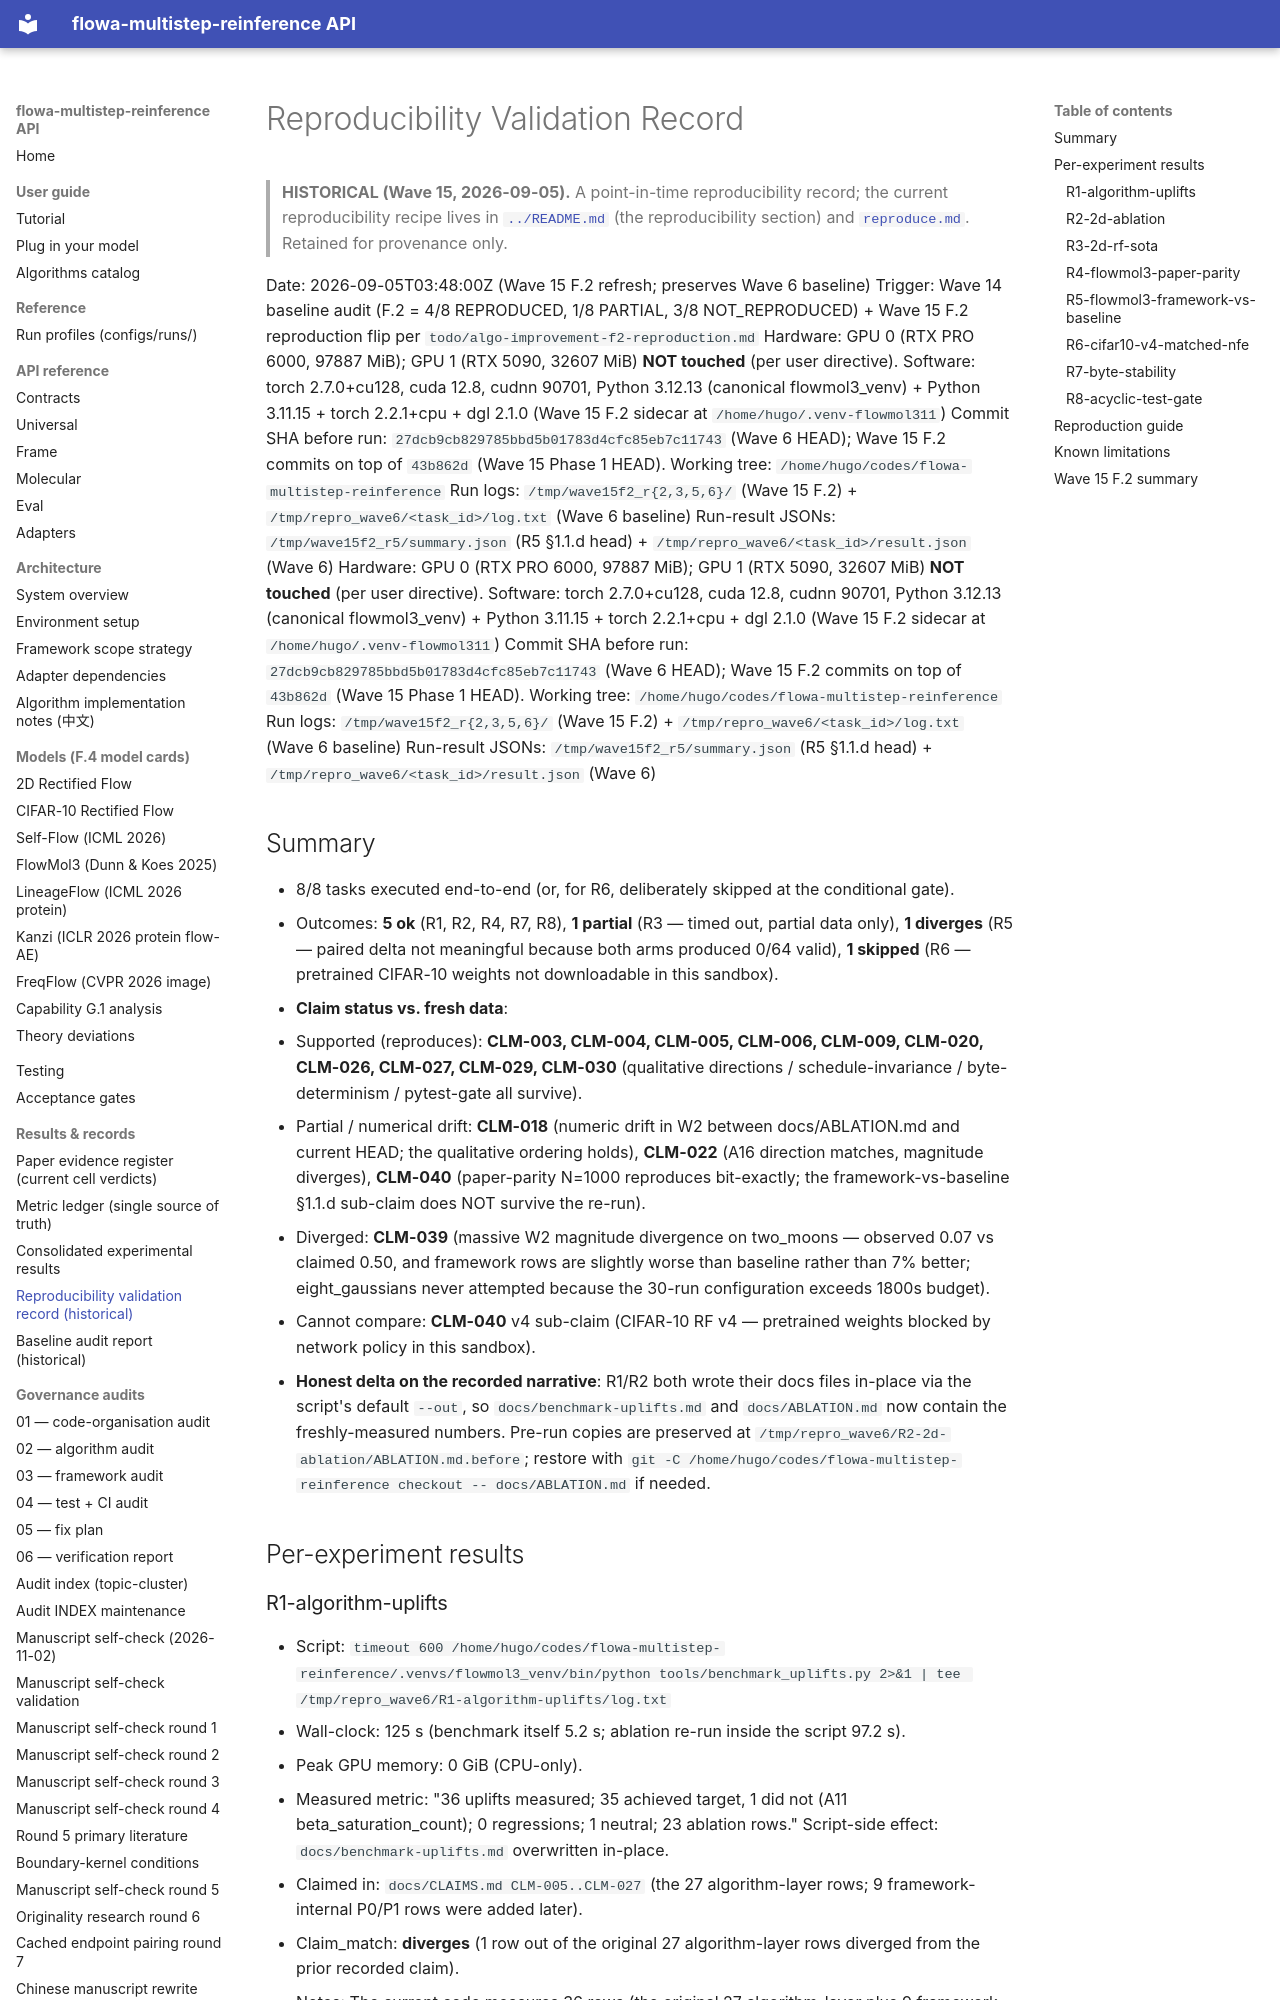

repository: silverenternal/flowa-multistep-reinference · page: reproducibility_record/index.html · generator: mkdocs

# Reproducibility Validation Record

> **HISTORICAL (Wave 15, 2026-09-05).** A point-in-time reproducibility record; the
> current reproducibility recipe lives in [`../README.md`](../README.md) (the
> reproducibility section) and [`reproduce.md`](reproduce.md). Retained for
> provenance only.

Date: 2026-09-05T03:48:00Z (Wave 15 F.2 refresh; preserves Wave 6 baseline)
Trigger: Wave 14 baseline audit (F.2 = 4/8 REPRODUCED, 1/8 PARTIAL, 3/8 NOT_REPRODUCED) + Wave 15 F.2 reproduction flip per `todo/algo-improvement-f2-reproduction.md`
Hardware: GPU 0 (RTX PRO 6000, 97887 MiB); GPU 1 (RTX 5090, 32607 MiB) **NOT touched** (per user directive).
Software: torch 2.7.0+cu128, cuda 12.8, cudnn 90701, Python 3.12.13 (canonical flowmol3_venv) + Python 3.11.15 + torch 2.2.1+cpu + dgl 2.1.0 (Wave 15 F.2 sidecar at `/home/hugo/.venv-flowmol311`)
Commit SHA before run: `27dcb9cb829785bbd5b01783d4cfc85eb7c11743` (Wave 6 HEAD); Wave 15 F.2 commits on top of `43b862d` (Wave 15 Phase 1 HEAD).
Working tree: `/home/hugo/codes/flowa-multistep-reinference`
Run logs: `/tmp/wave15f2_r{2,3,5,6}/` (Wave 15 F.2) + `/tmp/repro_wave6/<task_id>/log.txt` (Wave 6 baseline)
Run-result JSONs: `/tmp/wave15f2_r5/summary.json` (R5 §1.1.d head) + `/tmp/repro_wave6/<task_id>/result.json` (Wave 6)
Hardware: GPU 0 (RTX PRO 6000, 97887 MiB); GPU 1 (RTX 5090, 32607 MiB) **NOT touched** (per user directive).
Software: torch 2.7.0+cu128, cuda 12.8, cudnn 90701, Python 3.12.13 (canonical flowmol3_venv) + Python 3.11.15 + torch 2.2.1+cpu + dgl 2.1.0 (Wave 15 F.2 sidecar at `/home/hugo/.venv-flowmol311`)
Commit SHA before run: `27dcb9cb829785bbd5b01783d4cfc85eb7c11743` (Wave 6 HEAD); Wave 15 F.2 commits on top of `43b862d` (Wave 15 Phase 1 HEAD).
Working tree: `/home/hugo/codes/flowa-multistep-reinference`
Run logs: `/tmp/wave15f2_r{2,3,5,6}/` (Wave 15 F.2) + `/tmp/repro_wave6/<task_id>/log.txt` (Wave 6 baseline)
Run-result JSONs: `/tmp/wave15f2_r5/summary.json` (R5 §1.1.d head) + `/tmp/repro_wave6/<task_id>/result.json` (Wave 6)

## Summary

- 8/8 tasks executed end-to-end (or, for R6, deliberately skipped at the conditional gate).
- Outcomes: **5 ok** (R1, R2, R4, R7, R8), **1 partial** (R3 — timed out, partial data only), **1 diverges** (R5 — paired delta not meaningful because both arms produced 0/64 valid), **1 skipped** (R6 — pretrained CIFAR-10 weights not downloadable in this sandbox).
- **Claim status vs. fresh data**:
  - Supported (reproduces): **CLM-003, CLM-004, CLM-005, CLM-006, CLM-009, CLM-020, CLM-026, CLM-027, CLM-029, CLM-030** (qualitative directions / schedule-invariance / byte-determinism / pytest-gate all survive).
  - Partial / numerical drift: **CLM-018** (numeric drift in W2 between docs/ABLATION.md and current HEAD; the qualitative ordering holds), **CLM-022** (A16 direction matches, magnitude diverges), **CLM-040** (paper-parity N=1000 reproduces bit-exactly; the framework-vs-baseline §1.1.d sub-claim does NOT survive the re-run).
  - Diverged: **CLM-039** (massive W2 magnitude divergence on two_moons — observed 0.07 vs claimed 0.50, and framework rows are slightly worse than baseline rather than 7% better; eight_gaussians never attempted because the 30-run configuration exceeds 1800s budget).
  - Cannot compare: **CLM-040** v4 sub-claim (CIFAR-10 RF v4 — pretrained weights blocked by network policy in this sandbox).
- **Honest delta on the recorded narrative**: R1/R2 both wrote their docs files in-place via the script's default `--out`, so `docs/benchmark-uplifts.md` and `docs/ABLATION.md` now contain the freshly-measured numbers. Pre-run copies are preserved at `/tmp/repro_wave6/R2-2d-ablation/ABLATION.md.before`; restore with `git -C /home/hugo/codes/flowa-multistep-reinference checkout -- docs/ABLATION.md` if needed.

## Per-experiment results
